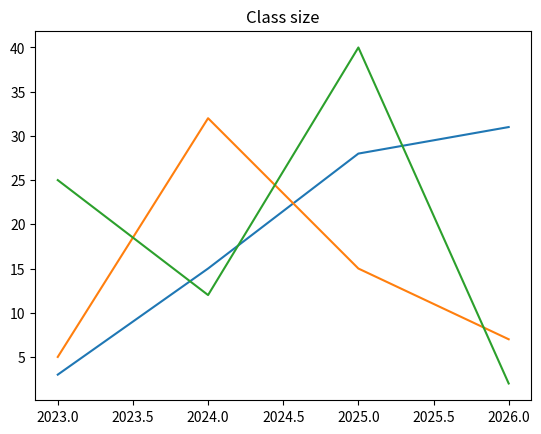

This chart was generated by the following Python code:
import matplotlib.pyplot as plt       
import numpy as np   

x = np.array([2023, 2024, 2025, 2026])
y1 = np.array([3, 15, 28, 31])
y2 = np.array([5, 32, 15, 7])
y3 = np.array([25, 12, 40, 2])

# customize the title of the plots
plt.title("Class size")

plt.plot(x, y1)
plt.plot(x, y2)
plt.plot(x, y3)

plt.show()
